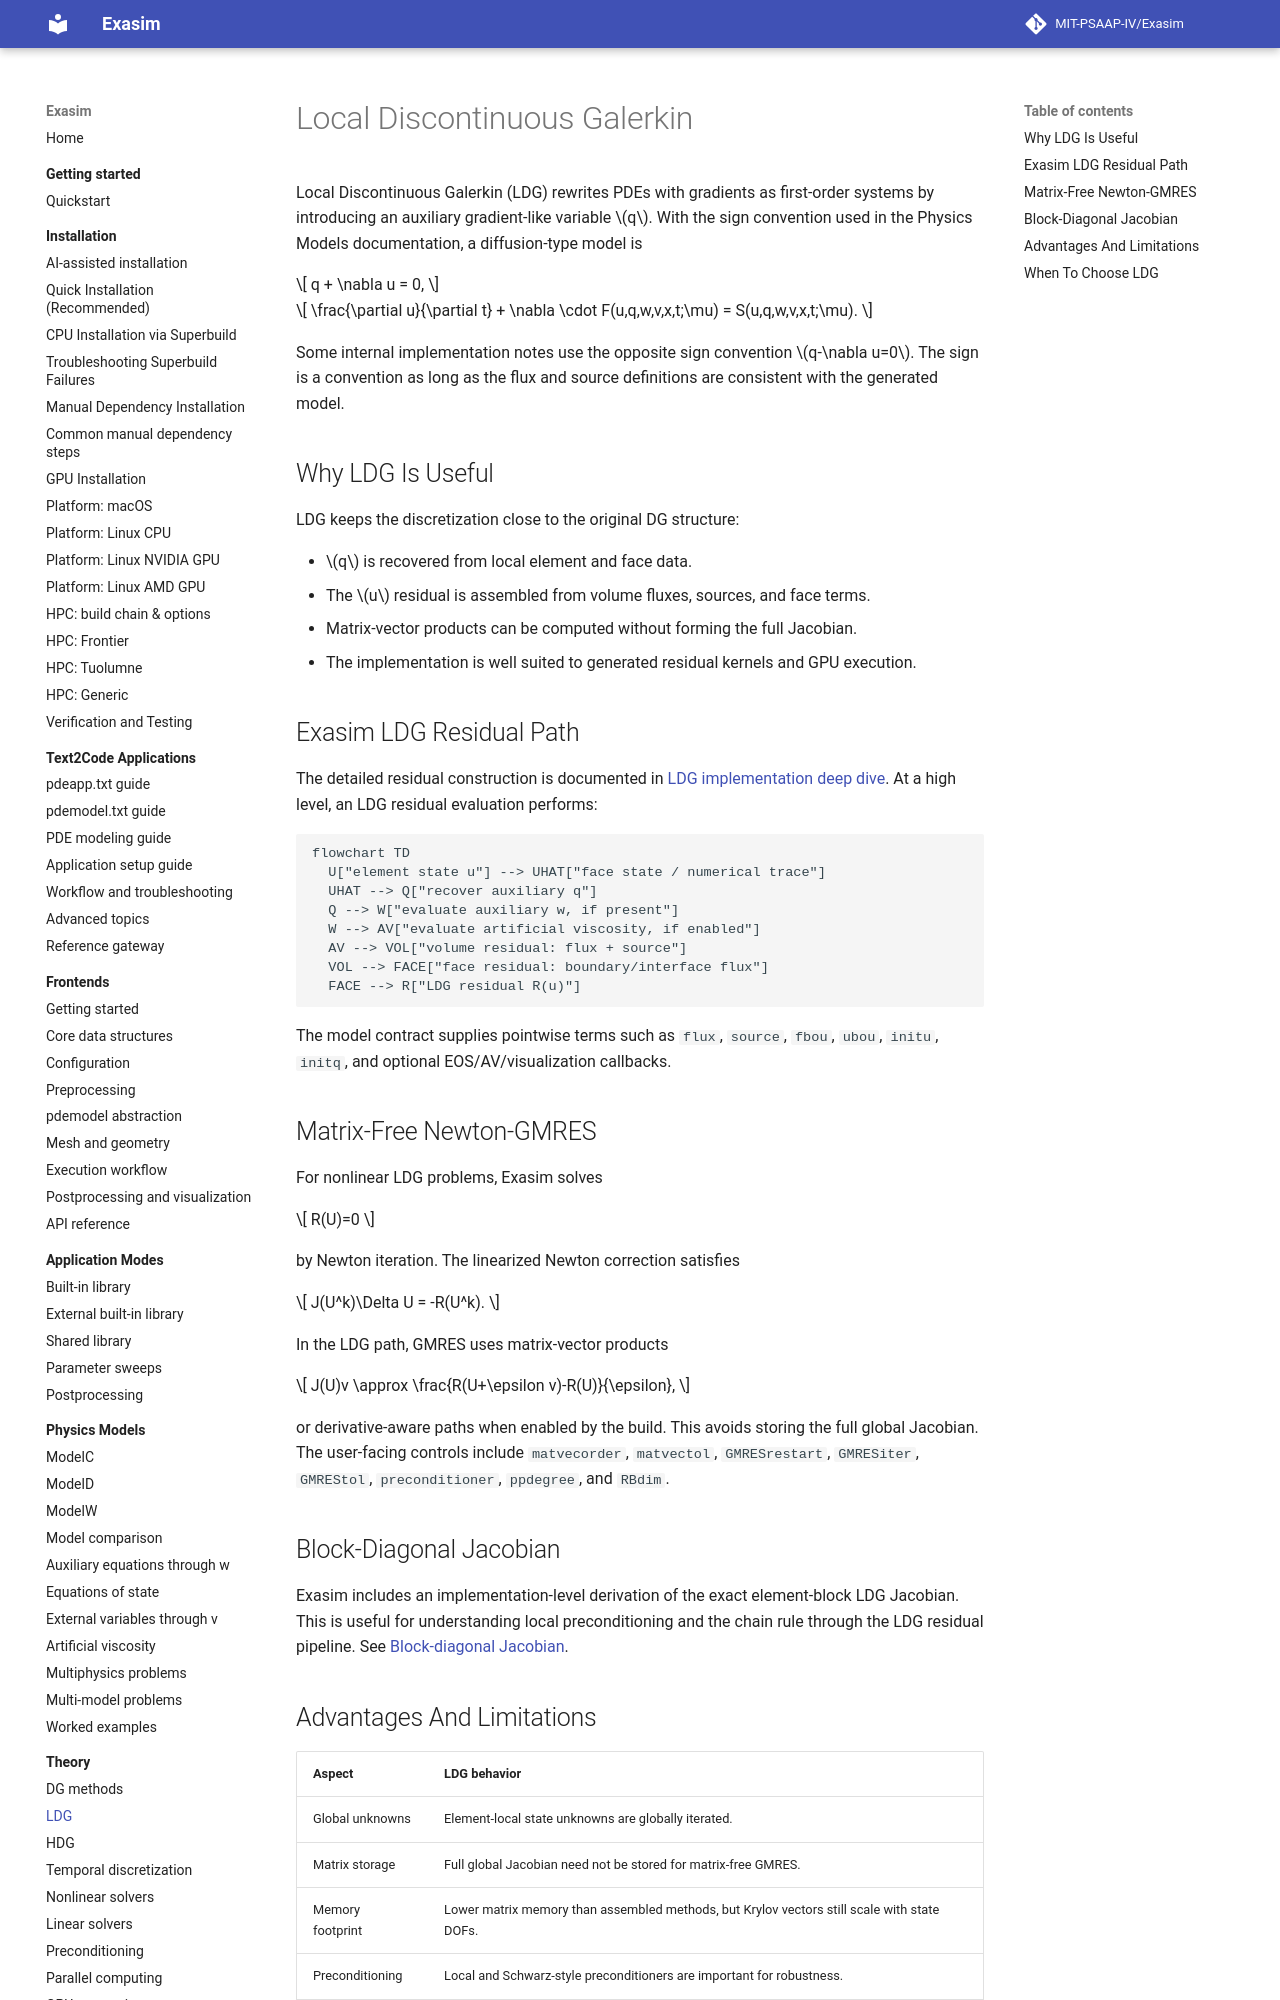

repository: MIT-PSAAP-IV/Exasim · page: theory/ldg/index.html · generator: mkdocs

# Local Discontinuous Galerkin

Local Discontinuous Galerkin (LDG) rewrites PDEs with gradients as first-order
systems by introducing an auxiliary gradient-like variable \(q\). With the sign
convention used in the Physics Models documentation, a diffusion-type model is

\[
q + \nabla u = 0,
\]

\[
\frac{\partial u}{\partial t}
+ \nabla \cdot F(u,q,w,v,x,t;\mu)
= S(u,q,w,v,x,t;\mu).
\]

Some internal implementation notes use the opposite sign convention
\(q-\nabla u=0\). The sign is a convention as long as the flux and source
definitions are consistent with the generated model.

## Why LDG Is Useful

LDG keeps the discretization close to the original DG structure:

- \(q\) is recovered from local element and face data.
- The \(u\) residual is assembled from volume fluxes, sources, and face terms.
- Matrix-vector products can be computed without forming the full Jacobian.
- The implementation is well suited to generated residual kernels and GPU
  execution.

## Exasim LDG Residual Path

The detailed residual construction is documented in
[LDG implementation deep dive](ldg-formulation.md). At a high level, an LDG
residual evaluation performs:

```mermaid
flowchart TD
  U["element state u"] --> UHAT["face state / numerical trace"]
  UHAT --> Q["recover auxiliary q"]
  Q --> W["evaluate auxiliary w, if present"]
  W --> AV["evaluate artificial viscosity, if enabled"]
  AV --> VOL["volume residual: flux + source"]
  VOL --> FACE["face residual: boundary/interface flux"]
  FACE --> R["LDG residual R(u)"]
```

The model contract supplies pointwise terms such as `flux`, `source`, `fbou`,
`ubou`, `initu`, `initq`, and optional EOS/AV/visualization callbacks.

## Matrix-Free Newton-GMRES

For nonlinear LDG problems, Exasim solves

\[
R(U)=0
\]

by Newton iteration. The linearized Newton correction satisfies

\[
J(U^k)\Delta U = -R(U^k).
\]

In the LDG path, GMRES uses matrix-vector products

\[
J(U)v \approx \frac{R(U+\epsilon v)-R(U)}{\epsilon},
\]

or derivative-aware paths when enabled by the build. This avoids storing the
full global Jacobian. The user-facing controls include `matvecorder`,
`matvectol`, `GMRESrestart`, `GMRESiter`, `GMREStol`, `preconditioner`,
`ppdegree`, and `RBdim`.
